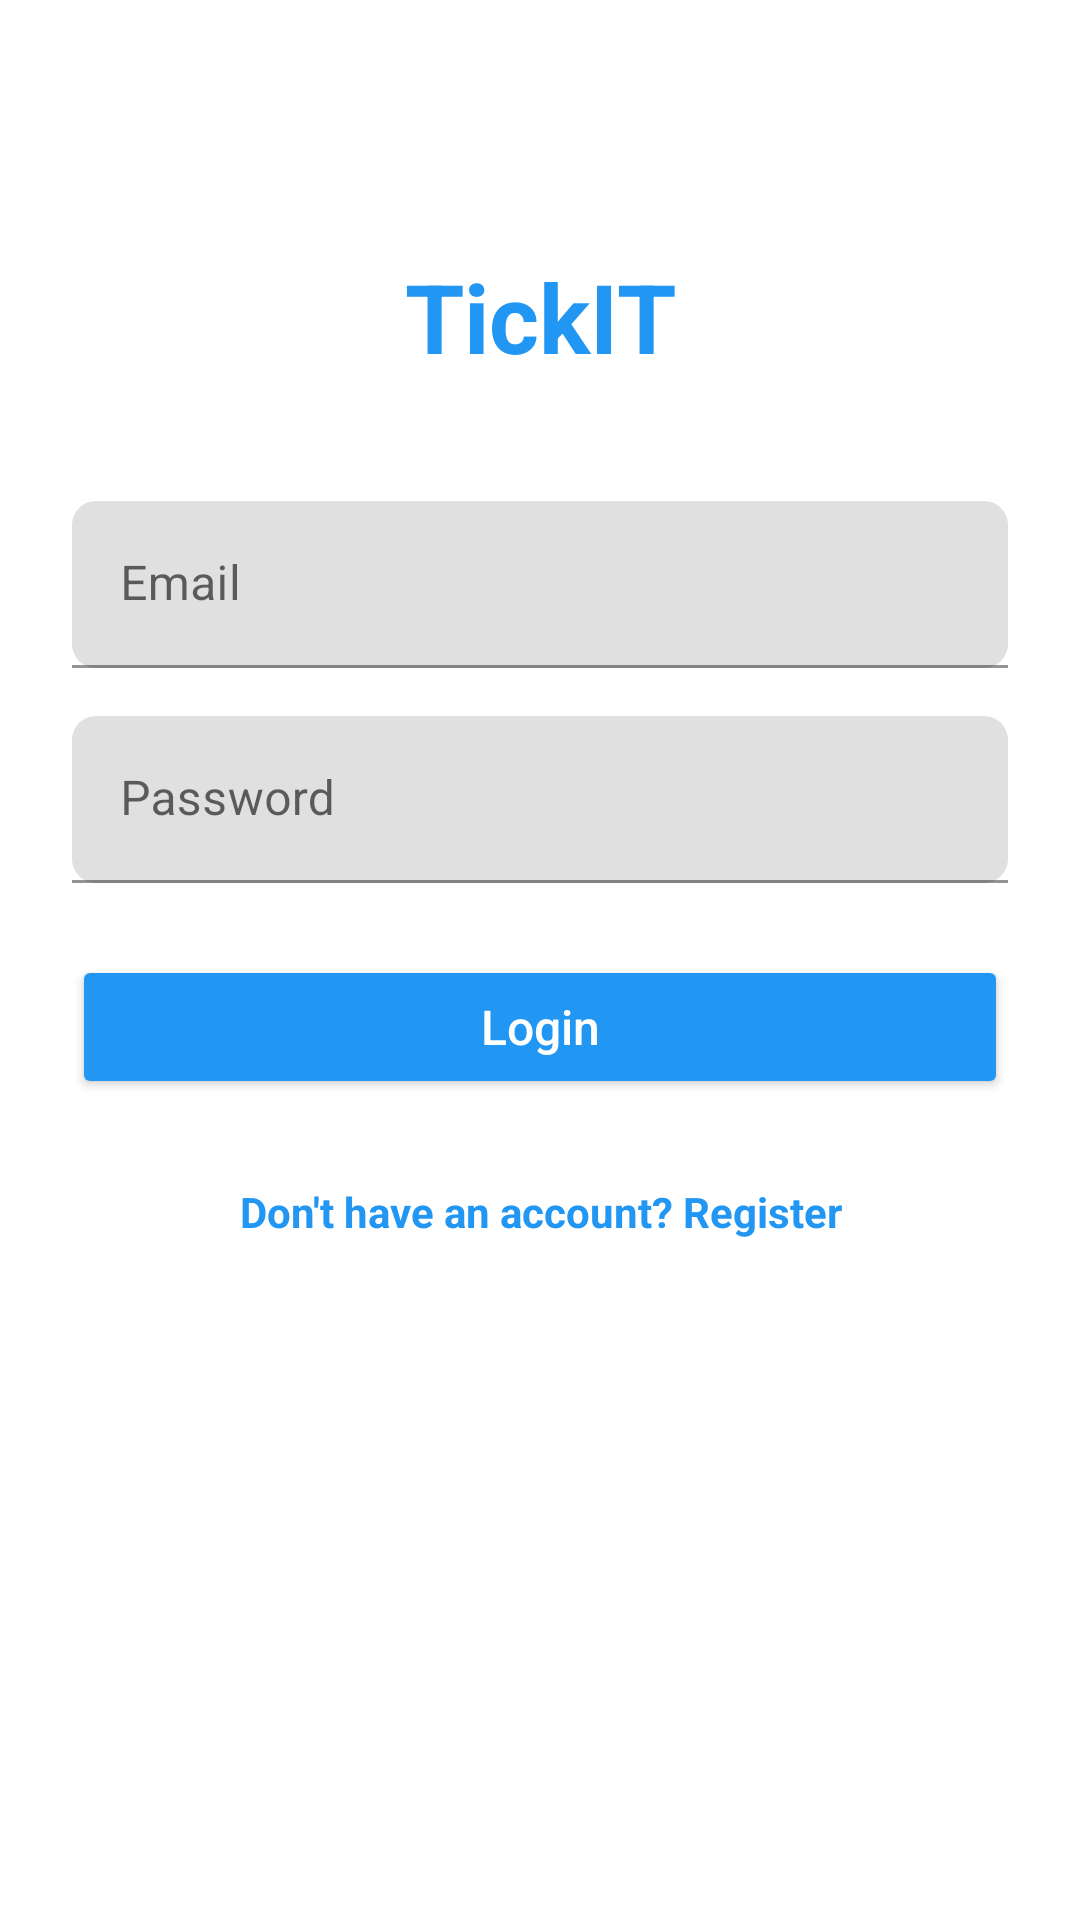

Android layout source for this screen:
<!-- AndroidManifest.xml: application theme Theme.TickIT -->
<!-- res/layout/activity_main.xml -->
<?xml version="1.0" encoding="utf-8"?>
<ScrollView xmlns:android="http://schemas.android.com/apk/res/android"
    xmlns:app="http://schemas.android.com/apk/res-auto"
    android:layout_width="match_parent"
    android:layout_height="match_parent"
    android:padding="24dp"
    android:background="@color/white">

    <LinearLayout
        android:layout_width="match_parent"
        android:layout_height="wrap_content"
        android:orientation="vertical">

        <TextView
            android:layout_width="match_parent"
            android:layout_height="wrap_content"
            android:text="@string/app_name"
            android:textSize="32sp"
            android:textStyle="bold"
            android:gravity="center"
            android:layout_marginTop="60dp"
            android:layout_marginBottom="40dp"
            android:textColor="@color/primary_color" />

        <com.google.android.material.textfield.TextInputLayout
            android:layout_width="match_parent"
            android:layout_height="wrap_content"
            android:layout_marginBottom="16dp"
            app:boxCornerRadiusBottomEnd="8dp"
            app:boxCornerRadiusBottomStart="8dp"
            app:boxCornerRadiusTopEnd="8dp"
            app:boxCornerRadiusTopStart="8dp">

            <com.google.android.material.textfield.TextInputEditText
                android:id="@+id/etEmail"
                android:layout_width="match_parent"
                android:layout_height="wrap_content"
                android:hint="@string/email"
                android:inputType="textEmailAddress"
                android:maxLines="1" />

        </com.google.android.material.textfield.TextInputLayout>

        <com.google.android.material.textfield.TextInputLayout
            android:layout_width="match_parent"
            android:layout_height="wrap_content"
            android:layout_marginBottom="24dp"
            app:boxCornerRadiusBottomEnd="8dp"
            app:boxCornerRadiusBottomStart="8dp"
            app:boxCornerRadiusTopEnd="8dp"
            app:boxCornerRadiusTopStart="8dp">

            <com.google.android.material.textfield.TextInputEditText
                android:id="@+id/etPassword"
                android:layout_width="match_parent"
                android:layout_height="wrap_content"
                android:hint="@string/password"
                android:inputType="textPassword"
                android:maxLines="1" />

        </com.google.android.material.textfield.TextInputLayout>

        <Button
            android:id="@+id/btnLogin"
            android:layout_width="match_parent"
            android:layout_height="wrap_content"
            android:layout_marginBottom="16dp"
            android:text="@string/login"
            android:textAllCaps="false"
            android:textSize="16sp"
            android:backgroundTint="@color/primary_color"
            android:textColor="@color/white" />

        <TextView
            android:id="@+id/tvRegister"
            android:layout_width="match_parent"
            android:layout_height="wrap_content"
            android:text="@string/dont_have_account_register"
            android:gravity="center"
            android:textColor="@color/primary_color"
            android:textStyle="bold"
            android:padding="12dp" />

        <ProgressBar
            android:id="@+id/progressBar"
            android:layout_width="wrap_content"
            android:layout_height="wrap_content"
            android:layout_gravity="center"
            android:visibility="gone" />

    </LinearLayout>

</ScrollView>
<!-- resources referenced by this layout -->
<resources>
  <color name="primary_color">#2196F3</color>
  <color name="white">#FFFFFFFF</color>
  <string name="app_name">TickIT</string>
  <string name="dont_have_account_register">Don\'t have an account? Register</string>
  <string name="email">Email</string>
  <string name="login">Login</string>
  <string name="password">Password</string>
  <style name="Theme.TickIT" parent="Base.Theme.TickIT" />
  <style name="Base.Theme.TickIT" parent="Theme.MaterialComponents.Light.DarkActionBar">
          <item name="colorPrimary">@color/primary_color</item>
          <item name="colorPrimaryDark">@color/primary_dark</item>
          <item name="colorAccent">@color/secondary_color</item>
  
          
          <item name="windowActionBar">false</item>
          <item name="windowNoTitle">true</item>
      </style>
  <color name="primary_dark">#1976D2</color>
  <color name="secondary_color">#FF9800</color>
</resources>
